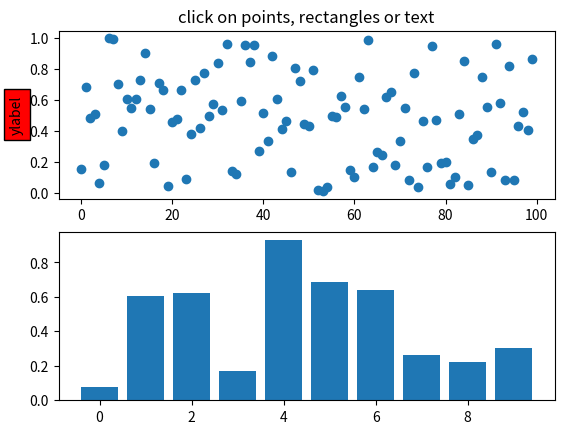
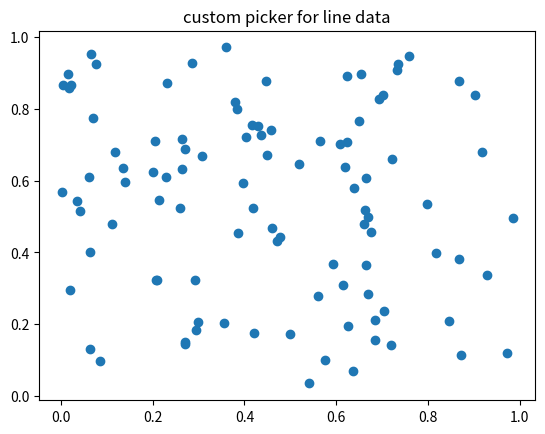
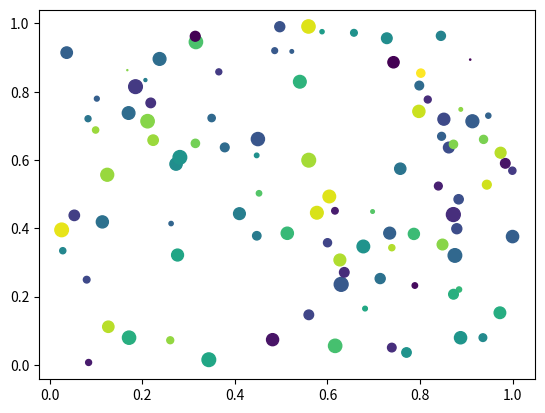
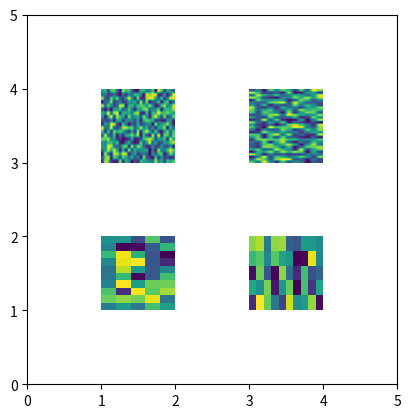

Source code (Python) for these figures, in order:
%matplotlib inline

from __future__ import print_function
import matplotlib.pyplot as plt
from matplotlib.lines import Line2D
from matplotlib.patches import Rectangle
from matplotlib.text import Text
from matplotlib.image import AxesImage
import numpy as np
from numpy.random import rand

if 1:  # simple picking, lines, rectangles and text
    fig, (ax1, ax2) = plt.subplots(2, 1)
    ax1.set_title('click on points, rectangles or text', picker=True)
    ax1.set_ylabel('ylabel', picker=True, bbox=dict(facecolor='red'))
    line, = ax1.plot(rand(100), 'o', picker=5)  # 5 points tolerance

    # pick the rectangle
    bars = ax2.bar(range(10), rand(10), picker=True)
    for label in ax2.get_xticklabels():  # make the xtick labels pickable
        label.set_picker(True)

    def onpick1(event):
        if isinstance(event.artist, Line2D):
            thisline = event.artist
            xdata = thisline.get_xdata()
            ydata = thisline.get_ydata()
            ind = event.ind
            print('onpick1 line:', zip(np.take(xdata, ind), np.take(ydata, ind)))
        elif isinstance(event.artist, Rectangle):
            patch = event.artist
            print('onpick1 patch:', patch.get_path())
        elif isinstance(event.artist, Text):
            text = event.artist
            print('onpick1 text:', text.get_text())

    fig.canvas.mpl_connect('pick_event', onpick1)

if 1:  # picking with a custom hit test function
    # you can define custom pickers by setting picker to a callable
    # function.  The function has the signature
    #
    #  hit, props = func(artist, mouseevent)
    #
    # to determine the hit test.  if the mouse event is over the artist,
    # return hit=True and props is a dictionary of
    # properties you want added to the PickEvent attributes

    def line_picker(line, mouseevent):
        """
        find the points within a certain distance from the mouseclick in
        data coords and attach some extra attributes, pickx and picky
        which are the data points that were picked
        """
        if mouseevent.xdata is None:
            return False, dict()
        xdata = line.get_xdata()
        ydata = line.get_ydata()
        maxd = 0.05
        d = np.sqrt((xdata - mouseevent.xdata)**2. + (ydata - mouseevent.ydata)**2.)

        ind = np.nonzero(np.less_equal(d, maxd))
        if len(ind):
            pickx = np.take(xdata, ind)
            picky = np.take(ydata, ind)
            props = dict(ind=ind, pickx=pickx, picky=picky)
            return True, props
        else:
            return False, dict()

    def onpick2(event):
        print('onpick2 line:', event.pickx, event.picky)

    fig, ax = plt.subplots()
    ax.set_title('custom picker for line data')
    line, = ax.plot(rand(100), rand(100), 'o', picker=line_picker)
    fig.canvas.mpl_connect('pick_event', onpick2)


if 1:  # picking on a scatter plot (matplotlib.collections.RegularPolyCollection)

    x, y, c, s = rand(4, 100)

    def onpick3(event):
        ind = event.ind
        print('onpick3 scatter:', ind, np.take(x, ind), np.take(y, ind))

    fig, ax = plt.subplots()
    col = ax.scatter(x, y, 100*s, c, picker=True)
    #fig.savefig('pscoll.eps')
    fig.canvas.mpl_connect('pick_event', onpick3)

if 1:  # picking images (matplotlib.image.AxesImage)
    fig, ax = plt.subplots()
    im1 = ax.imshow(rand(10, 5), extent=(1, 2, 1, 2), picker=True)
    im2 = ax.imshow(rand(5, 10), extent=(3, 4, 1, 2), picker=True)
    im3 = ax.imshow(rand(20, 25), extent=(1, 2, 3, 4), picker=True)
    im4 = ax.imshow(rand(30, 12), extent=(3, 4, 3, 4), picker=True)
    ax.axis([0, 5, 0, 5])

    def onpick4(event):
        artist = event.artist
        if isinstance(artist, AxesImage):
            im = artist
            A = im.get_array()
            print('onpick4 image', A.shape)

    fig.canvas.mpl_connect('pick_event', onpick4)


plt.show()